Run: headless pygame with SDL's dummy video driver; simulated clock (each Clock.tick advances the game by its frame time, no real sleeping); random seed 0; keys injected as events and as key.get_pressed() state; no mouse input.
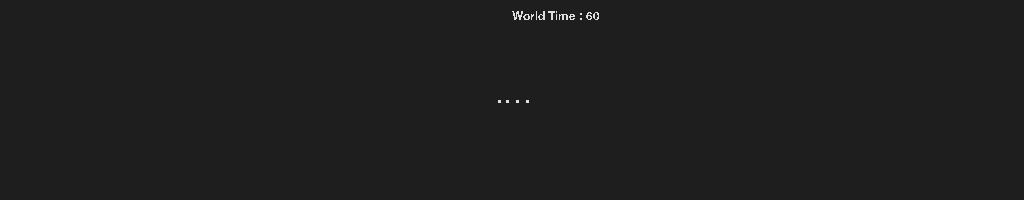
Frame 1 of 4 · flips 1–60 · no input
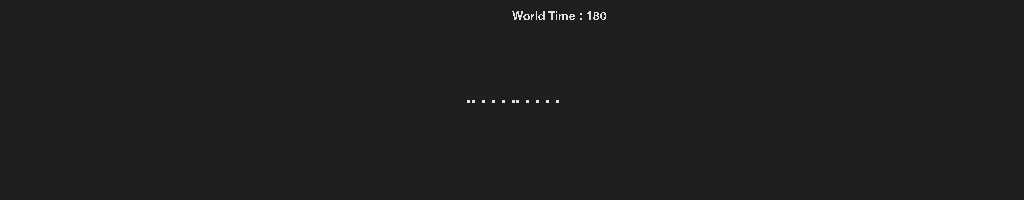
Frame 2 of 4 · flips 61–180 · tapped SPACE, RETURN · held RIGHT (→), D
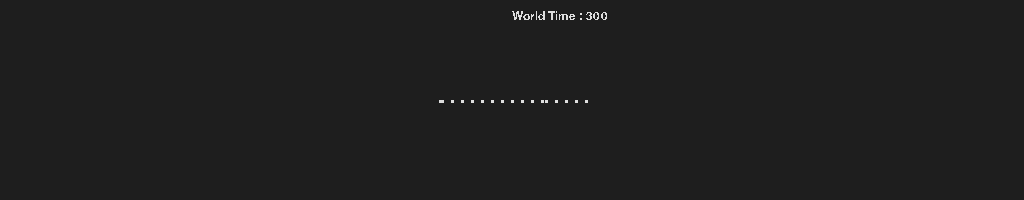
Frame 3 of 4 · flips 181–300 · held DOWN (↓), S
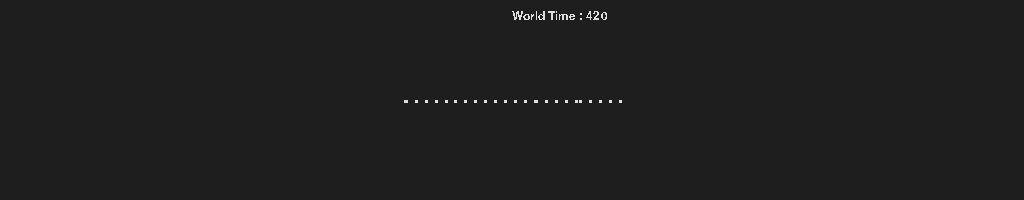
Frame 4 of 4 · flips 301–420 · held LEFT (←), A, UP (↑), W

The pygame program that drew these frames:

import pygame,math,random

gwidth,gheight=1024,200
screen = pygame.display.set_mode((gwidth, gheight))
pygame.display.set_caption('agws v0.002')
background_colour = (255,255,255)
screen.fill(background_colour)
#random.seed(1)

pygame.font.init()
global myfont
myfont = pygame.font.SysFont('Comic Sans MS', 18)

global root,non,gb_list,node_list,world_time,time_direction
global active_nl,history,future

class node():
# node the basic map element of this world growth simulation
# the locating aspects of node is dist, ang, which define its(polar) location relative to its parent node \
# cartesian x y(to be converted to latitude and longitude ) are results calculated on dist, ang
    global root,non,node_list,history

    def __init__(self):
        global non,node_list
        self.ang=0.0
        self.dist=0.0
        self.parent=None
        self.child=[]
        self.x=0.0
        self.y=0.0
        self.cang=0.0 # cumulate angle
        self.id=non
        self.j=0 # j is internal counter
        self.lat=world_time # last active time
        non=non+1
        node_list.append(self)

    def draw(self,x,y):
        col = (222, 222, 222, 100)
        pygame.draw.rect(screen, col, (x,y , 3, 3))

    def sprout_node(self):
        global root,non,history

        n = node()
        n.child.append(self) # sprout a parent not a child
        n.parent=self.parent

        try :
            n.parent.child.remove(self)
            n.parent.child.append(n)
        except:
            pass

        self.parent=n
        if root==self: root=n

        history.append((world_time,'sprout',(self.id,n.id)))


    def get_next_node(self):
        n=self
        while n:
            try:
                n.j=n.j+1
                n.child[n.j-1].j=0
                return n.child[n.j-1]
            except:
                n=n.parent
        return None


    def grow_node(self):
        global history

        if (self != root) and (self.dist < 10.0):  # and
            self.dist += 0.5
            self.lat = world_time
        else:
            self.sprout_node()
            if self.parent != root:
                active_nl.remove(self)
                self = self.parent
                active_nl.append(self)
            self.lat = world_time

        if random.randint(1, 300) == 1:
            active_nl.remove(self)
            history.append((world_time,'deactivated',self.id))


    def shrink_node(self):

        if (self!=root) and (self.dist>0):
            self.dist -= 0.5
        self.lat = world_time-1


    def reduct_node(self,an): # an = active node, to pass activity to
        # its actually the node's parent that gets reducted

  #      active_nl.remove(self.parent)
  #      node_list.remove(self.parent)

  #      try:
  #          self.parent.parent.child.remove(self.parent)
  #          self.parent=self.parent.parent
  #          self.parent.child.append(self)
   #     except:
   #         self.parent=None

        try :
            active_nl.remove(self)
        except:
            pass

        try :
            node_list.remove(self) # huh? node appears to have been removed already at this point
        except:
            pass

        try:
            for c in self.child:
                self.parent.child.append(c)
                self.parent.child.remove(self)
                c.parent=self.parent

                if c.id==an[0] : # pass on the activity to this node
                    if not (c in active_nl): active_nl.append(c)
        except: # no parent
            c.parent=None






def active_rand_node():
    global history

    n=random.choice(node_list)
    if not (n in active_nl):         # will this line work?
        active_nl.append(n)
        history.append((world_time,'activated',n.id))


def grow_world():
    global world_time,root

    world_time+=1
    for n in active_nl: n.grow_node()
    if active_nl==[]: active_rand_node()
    if random.randint(1,200)==1: active_rand_node()

def shrink_world():
    global world_time

    for n in active_nl: n.shrink_node()
    recall_history()

    world_time-=1


def recall_history():
    global history

    while True:
        try :
            h=history[-1]
            if h[0]==world_time:
                history.pop()

                if h[1] == 'deactivated':
                    active_nl.append(node_list[h[2]])
                elif h[1] == 'activated':
                    active_nl.remove(node_list[h[2]])
                elif h[1] == 'sprout':

                    n=node_list.pop()
                    n.reduct_node(h[2])

                future.append(h)
            else:
                break
        except:
            break


global xlen # some variables useful in display_world
xlen=0
background_colour=(30,30,30)

def display_world(x,y):

    global xlen,time_direction
    min_x,min_y,max_x,max_y = 99999,99999,0,0
    x=x-xlen/2

    screen.fill(background_colour)
    col=(222,222,222,100)
    n=root
    n.j=0
    ang=0
    i=0

    textsurface = myfont.render('World Time : '+str(world_time), False, (222, 222, 222))
    screen.blit(textsurface, (gwidth/2,10))

    while n:
        ang=ang+n.ang
        x=x+n.dist*math.cos(ang)
        y=y+n.dist*math.sin(ang)

        pygame.draw.rect(screen,col,(x,y,3,3))
        n.x=x
        n.y=y
        n.cang=ang

        if x<min_x: min_x=x
        if y<min_y: min_y=y
        if x>max_x: max_x=x
        if y>max_y: max_y=y

        n=n.get_next_node()
        if n:
            if n.parent:
                x=n.parent.x
                y=n.parent.y
                ang=n.parent.cang

        i+=1

    xlen=max_x-min_x
    if xlen>gwidth : time_direction=-time_direction

    pygame.display.flip()

# startup

world_time=0
time_direction=1
non=0
node_list=[]
active_nl=[]
history=[]
future=[]
root=node()
run=1

while run: # main loop

    if time_direction==1:
        grow_world()
    else:
        shrink_world()

    pygame.time.wait(10)
    if non>100 :
        time_direction=-1
    if world_time<0 :quit()

    display_world(gwidth/2,gheight/2)
    for event in pygame.event.get():
        if event.type == pygame.QUIT: run=0
